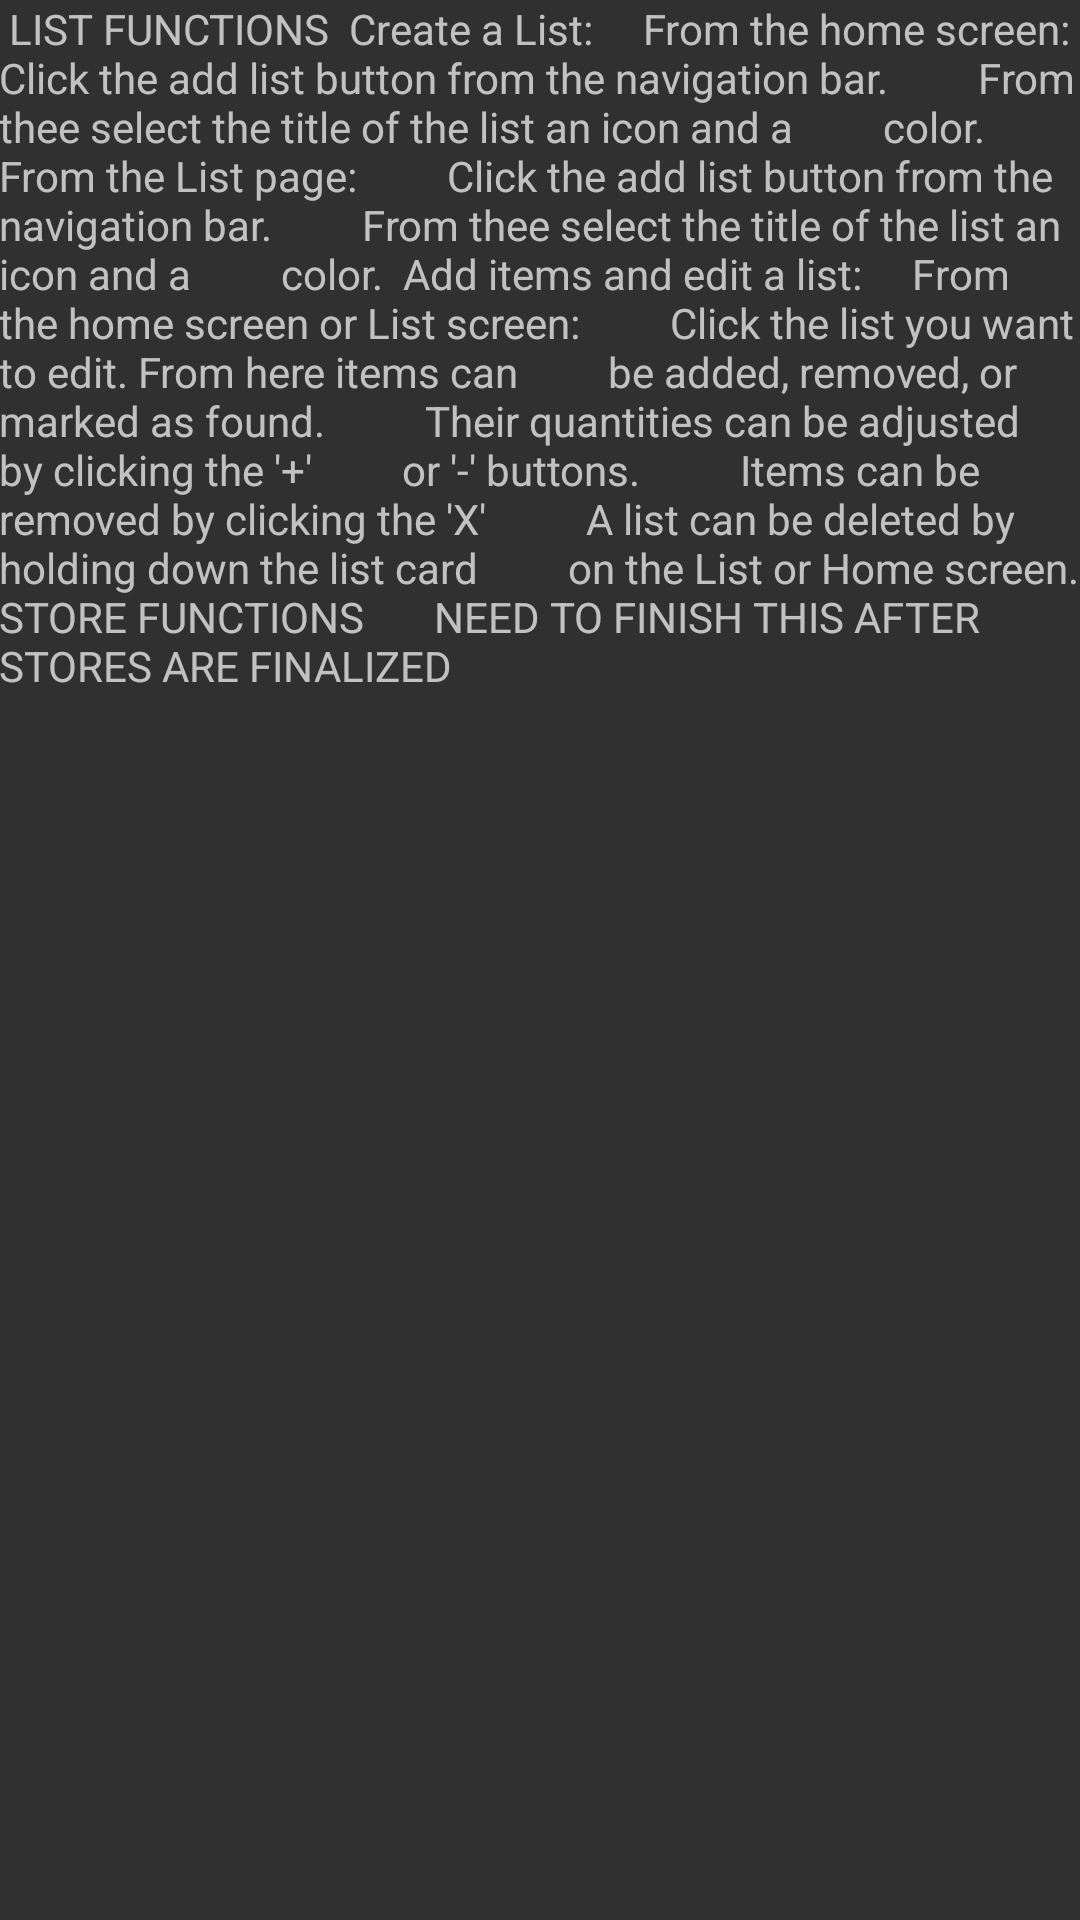

Reconstruct the res/layout file that produces this screen, plus the resources it refers to.
<!-- AndroidManifest.xml: application theme Theme.AppCompat -->
<!-- res/layout/activity_help.xml -->
<RelativeLayout xmlns:android="http://schemas.android.com/apk/res/android"
    xmlns:tools="http://schemas.android.com/tools" android:layout_width="match_parent"
    android:layout_height="match_parent" android:paddingLeft="@dimen/activity_horizontal_margin"
    android:paddingRight="@dimen/activity_horizontal_margin"
    android:paddingTop="@dimen/activity_vertical_margin"
    android:paddingBottom="@dimen/activity_vertical_margin"
    tools:context="com.rowansenior.storegps.HelpActivity">

    <TextView android:text=
" LIST FUNCTIONS
 Create a List:
    From the home screen:
        Click the add list button from the navigation bar.
        From thee select the title of the list an icon and a
        color.

    From the List page:
        Click the add list button from the navigation bar.
        From thee select the title of the list an icon and a
        color.
 Add items and edit a list:
    From the home screen or List screen:
        Click the list you want to edit. From here items can
        be added, removed, or marked as found.

        Their quantities can be adjusted by clicking the '+'
        or '-' buttons.

        Items can be removed by clicking the 'X'

        A list can be deleted by holding down the list card
        on the List or Home screen.

     STORE FUNCTIONS

     NEED TO FINISH THIS AFTER STORES ARE FINALIZED

 " android:layout_width="wrap_content"
        android:layout_height="wrap_content"
        android:id="@+id/textView" />

    <ImageButton
        android:layout_width="20dp"
        android:layout_height="20dp"
        android:id="@+id/bigRedButton"
        android:layout_alignParentBottom="true"
        android:layout_alignParentLeft="true"
        android:layout_gravity="bottom|left"
        android:background="#0000"/>

</RelativeLayout>
<!-- resources referenced by this layout -->
<resources>

</resources>
